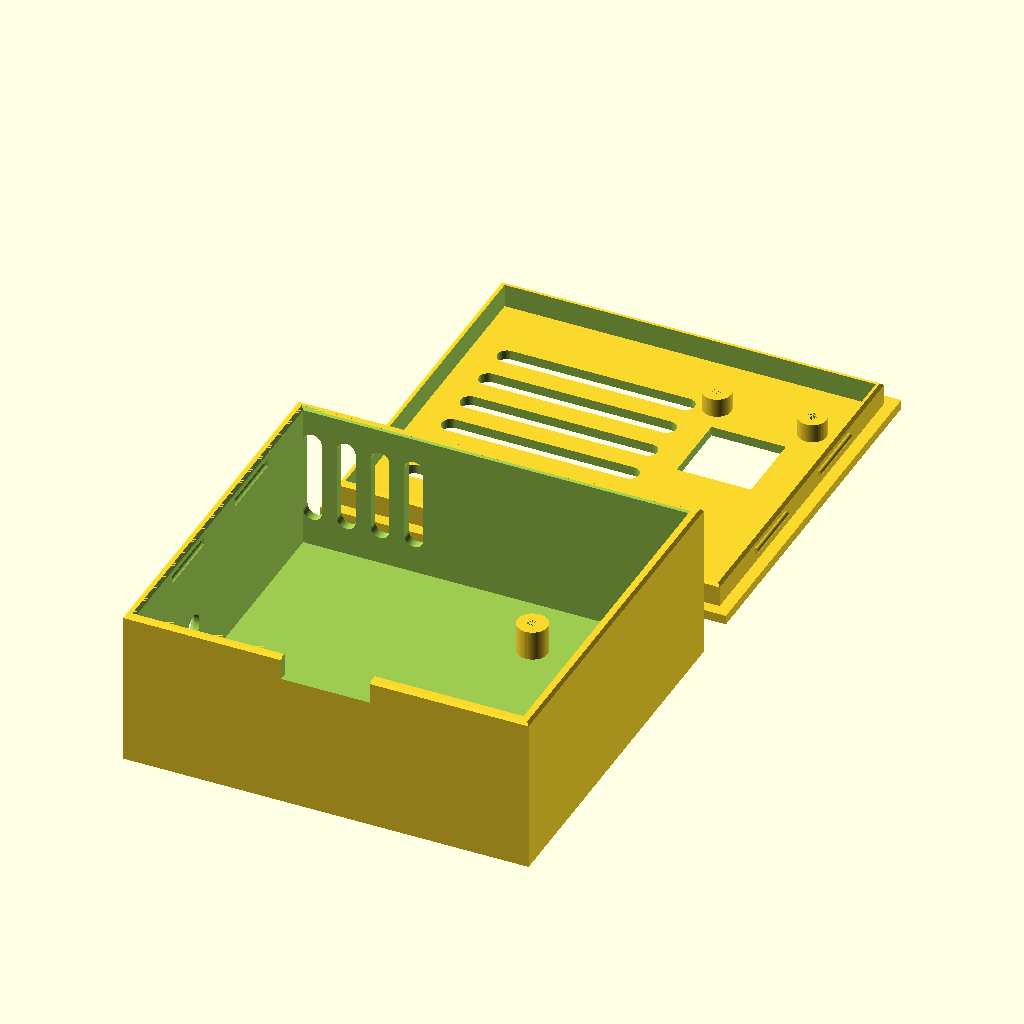
Cell 1: rendered with the file's own defaults.
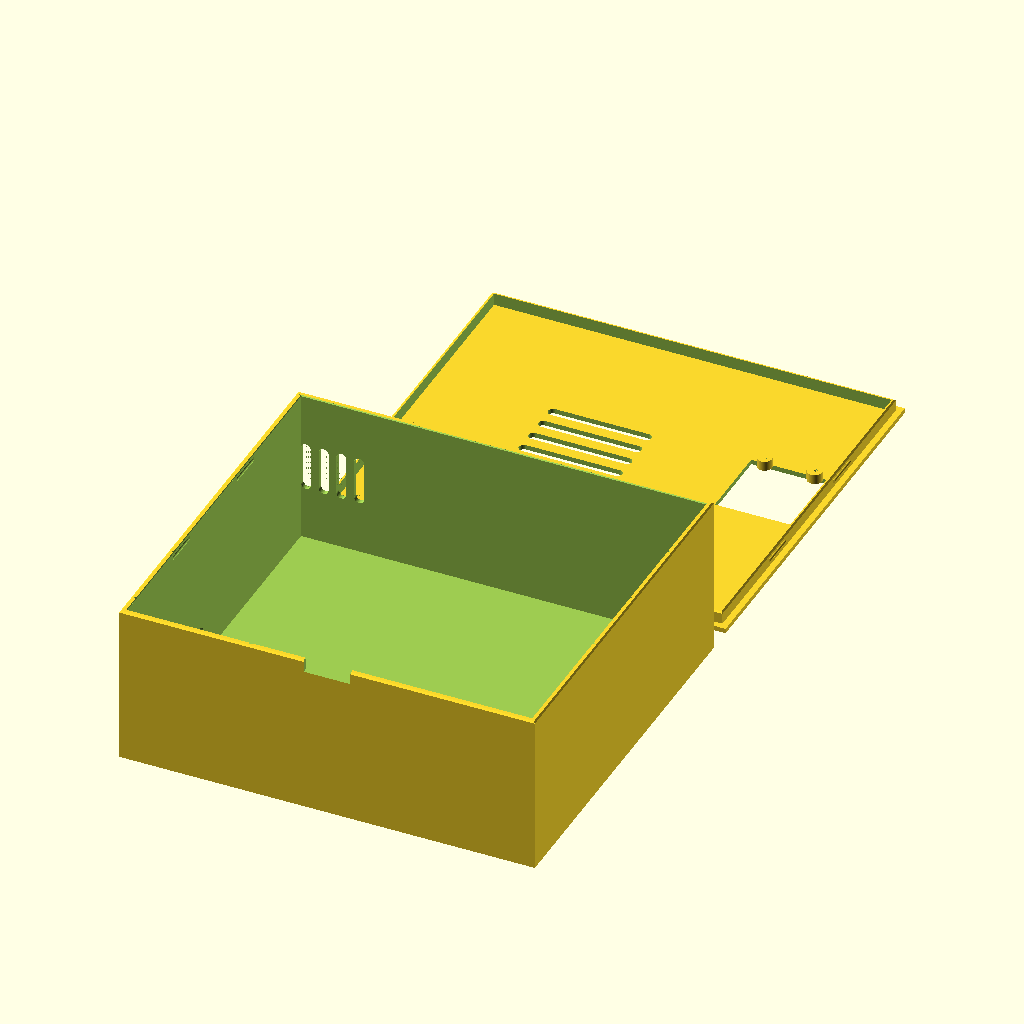
Cell 2 — inch set to 50.8, the other parameters unchanged.
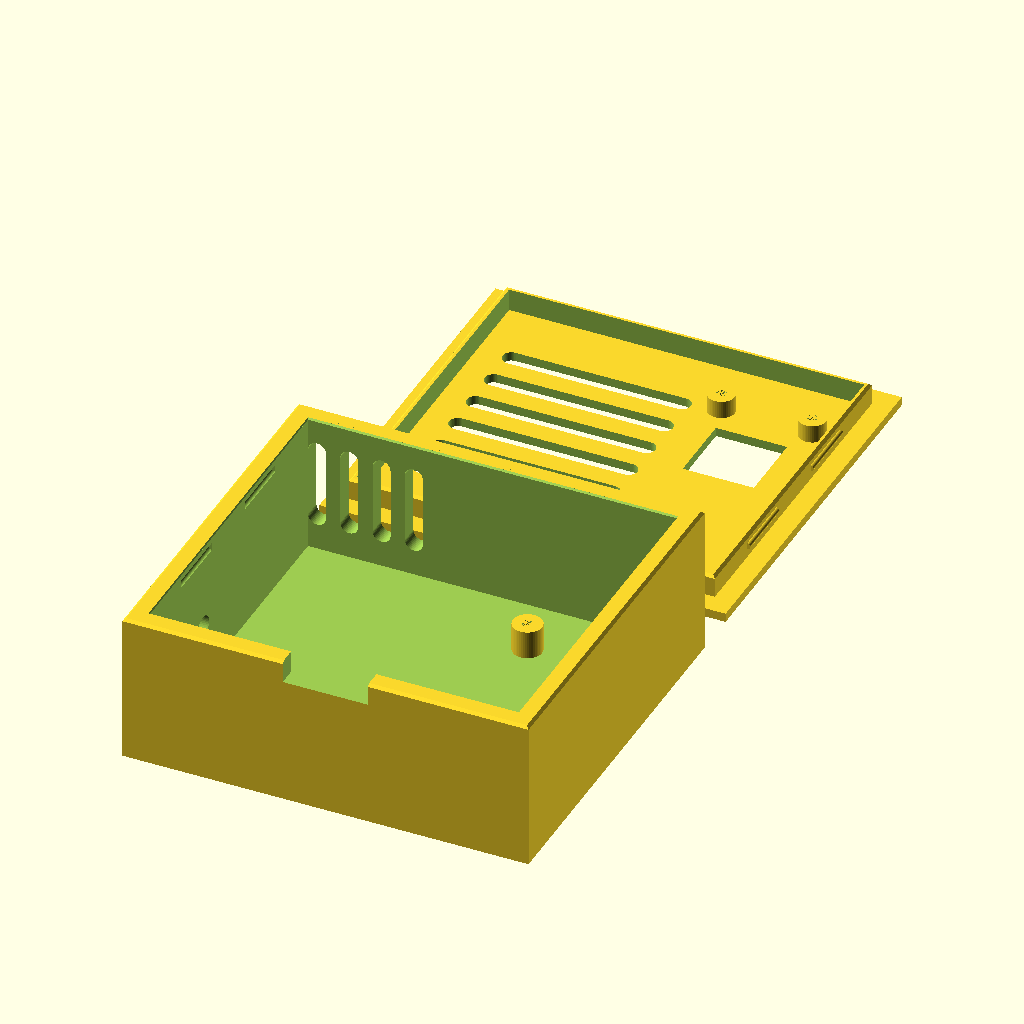
Cell 3 — wall set to 4, the other parameters unchanged.
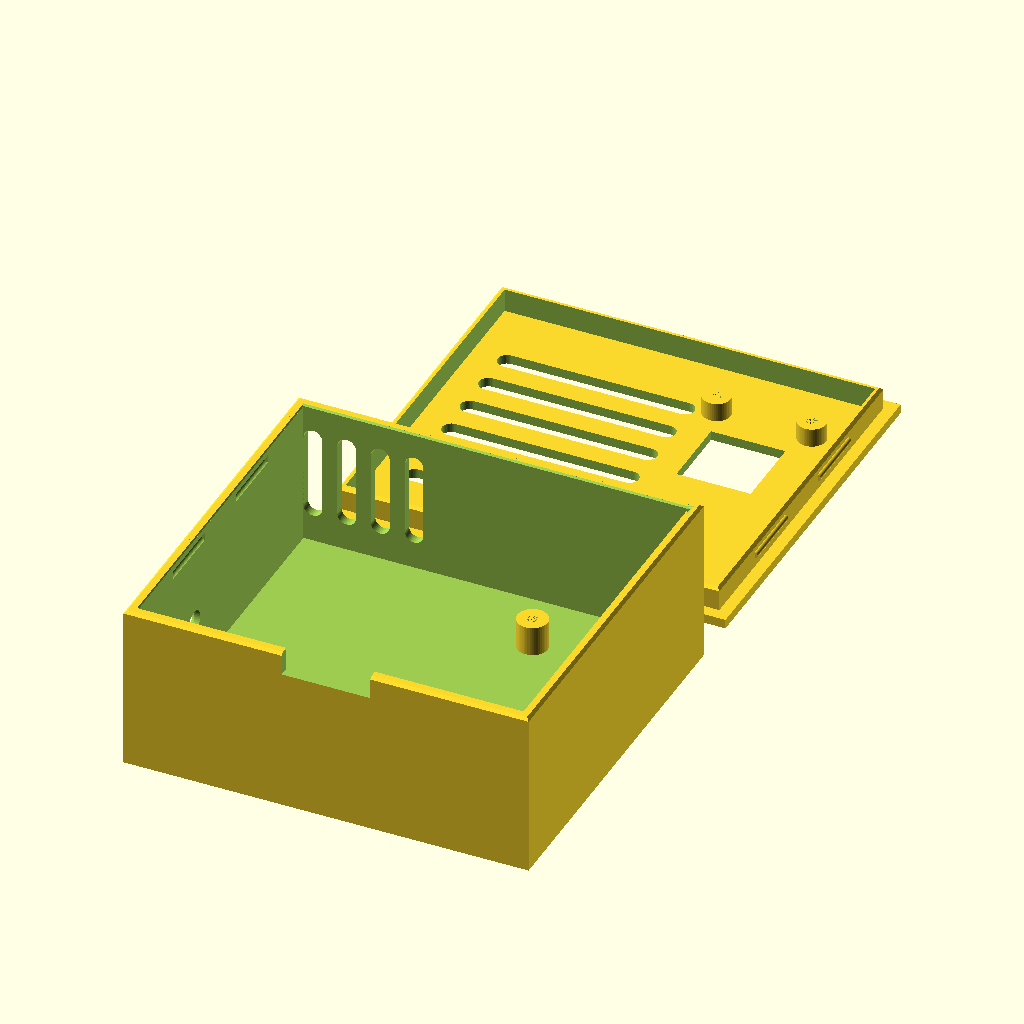
Cell 4 — floor_thickness set to 4, the other parameters unchanged.
All cells are drawn from the same view direction (rotation 55°, 0°, 25°, orthographic, colour scheme Cornfield), but the view is re-fitted for each cell, so position and scale can differ between cells as well as the parameter.
The OpenSCAD source (nodes/zero2w/case/node_case.scad):
// CrowdPM node case.
// Two-piece 3D-printable enclosure for a node with a clear inside cavity of
// 3.25 in x 3.00 in x 1.25 in.
//
// Units are millimeters. Export with:
//   openscad -o node_case_base.stl -D 'part="base"' node_case.scad
//   openscad -o node_case_lid.stl  -D 'part="lid"'  node_case.scad

part = "assembly"; // "base", "lid", or "assembly"

inch = 25.4;
eps = 0.02;
$fn = 48;

// Required clear cavity.
inner_x = 3.25 * inch;
inner_y = 3.00 * inch;
inner_z = 1.25 * inch;

// Case fit and print defaults.
wall = 2.0;
floor_thickness = 2.0;
lid_thickness = 2.0;
lid_fit_clearance = 0.50;
lid_lip_depth = 5.0;
lid_lip_wall = 1.2;
rim_chamfer = 0.60;
lip_chamfer = 0.60;
port_chamfer = 0.80;

outer_x = inner_x + 2 * wall;
outer_y = inner_y + 2 * wall;
base_h = floor_thickness + inner_z;
assembled_h = base_h + lid_thickness;
lip_outer_x = inner_x - 2 * lid_fit_clearance;
lip_outer_y = inner_y - 2 * lid_fit_clearance;

// Serviceable snap detents: rounded lid beads engage matching base grooves.
snap_detent_radius = 0.70;
snap_groove_clearance = 0.18;
snap_detent_length = 14.0;
snap_detent_depth = 2.7;
snap_detent_y_positions = [outer_y * 0.32, outer_y * 0.68];
pry_notch_width = 19.0;
pry_notch_height = 5.0;

// USB and reset features on B / -X.
usb_width = 14.5;
usb_height = 8.0;
usb_roof_height = usb_width / 2;
reset_diameter = 5.5;
port_center_z = floor_thickness + 11.5;
reset_center_y = outer_y / 2 - 12.0;
usb_reset_gap = 6.0;
usb_center_y = reset_center_y - reset_diameter / 2 - usb_reset_gap - usb_width / 2;

// C / +Y side vents.
side_slot_count = 4;
side_slot_height = 20.0;
side_slot_width = 4.0;
side_slot_pitch = 7.2;
side_slot_x = wall;

// Lid top vents, shifted toward -X to avoid the GPS antenna opening.
top_slot_count = 6;
top_slot_length = 42.0;
top_slot_width = 4.0;
top_slot_pitch = 8.5;
top_slot_center_x = outer_x / 2 - 13.0;

// Raspberry Pi Zero 2 W reference.
pi_board_x = 65.0;
pi_board_y = 30.0;
pi_hole_inset = 3.5;
pi_standoff_h = 0.25 * inch;
pi_standoff_d = 6.5;
pi_pilot_d = 2.2;
pi_a_face_clearance = 0.5;
pi_d_face_clearance = 0.5;

// GPS lid reference.
gps_opening = 10 / 16 * inch;
gps_antenna = 15.0;
gps_board_x = 25.5;
gps_board_y = 35.0;
gps_boss_d = 6.0;
gps_boss_h = 4.0;
gps_pcb_mount_hole_d = 2.5;
gps_pilot_d = 2.2; // Screw pilot; GPS PCB plated mounting holes are 2.5 mm.
gps_center_x = outer_x - 21.5;
gps_center_y = outer_y / 2 + 8.475;
// Adafruit Ultimate GPS Eagle board coordinates, relative to U1 antenna/module center.
gps_hole_left_dx = 2.54 - 12.192;
gps_hole_right_dx = 22.86 - 12.192;
gps_hole_dy = 31.75 - 17.526;

// Text engraving font.
label_font = "Liberation Sans:style=Bold";

// Outside E-face etching. The lid STL is lip-up, so the outside face is Z=0.
etch_depth = 0.75;
title_text = "Crowd PM Node";
gps_label_text = "GPS";
gps_sky_text_1 = "This side";
gps_sky_text_2 = "towards sky.";
site_text = "crowdpmplatform.web.app";
site_qr_payload = "https://crowdpmplatform.web.app";
qr_version = 2; // Low error correction, shortest payload above.
qr_matrix_size = 25;
qr_module = 0.95;
qr_quiet_modules = 4;
qr_overlap = 0.02;
qr_x = gps_center_x - (qr_matrix_size + 2 * qr_quiet_modules) * qr_module / 2;
qr_y = 0.60;
qr_matrix = [
    [1,1,1,1,1,1,1,0,1,1,0,0,0,1,1,0,0,0,1,1,1,1,1,1,1],
    [1,0,0,0,0,0,1,0,0,0,0,0,0,1,1,0,0,0,1,0,0,0,0,0,1],
    [1,0,1,1,1,0,1,0,0,1,1,0,1,1,1,1,0,0,1,0,1,1,1,0,1],
    [1,0,1,1,1,0,1,0,0,1,0,0,1,1,0,1,1,0,1,0,1,1,1,0,1],
    [1,0,1,1,1,0,1,0,0,1,1,0,0,0,0,0,1,0,1,0,1,1,1,0,1],
    [1,0,0,0,0,0,1,0,0,0,1,1,1,0,1,0,1,0,1,0,0,0,0,0,1],
    [1,1,1,1,1,1,1,0,1,0,1,0,1,0,1,0,1,0,1,1,1,1,1,1,1],
    [0,0,0,0,0,0,0,0,1,0,0,1,0,1,1,0,0,0,0,0,0,0,0,0,0],
    [1,1,0,1,1,0,1,0,0,1,1,1,1,0,1,1,0,0,1,0,0,0,0,0,1],
    [1,1,1,1,0,0,0,0,1,1,1,1,1,0,1,1,0,1,0,1,1,1,1,1,0],
    [1,1,1,0,0,0,1,0,1,0,1,1,1,1,0,1,1,1,1,1,0,1,0,0,1],
    [1,1,0,0,0,0,0,0,0,1,1,0,1,0,0,0,0,1,0,0,0,1,1,1,1],
    [0,0,1,0,0,1,1,1,1,1,0,1,1,0,0,0,1,0,1,1,0,0,0,0,1],
    [1,1,1,0,0,1,0,1,1,1,0,1,0,0,1,1,1,0,0,0,1,0,0,1,0],
    [1,1,0,0,0,0,1,1,0,1,0,0,0,0,1,1,1,1,0,0,1,1,1,1,1],
    [1,0,1,1,1,1,0,1,0,1,1,0,0,0,0,0,1,1,0,1,0,1,1,0,1],
    [1,0,1,0,0,1,1,1,0,0,0,1,1,1,0,1,1,1,1,1,1,0,1,1,0],
    [0,0,0,0,0,0,0,0,1,1,0,0,0,0,1,1,1,0,0,0,1,0,1,1,0],
    [1,1,1,1,1,1,1,0,0,0,1,1,0,0,1,0,1,0,1,0,1,0,0,0,1],
    [1,0,0,0,0,0,1,0,0,0,1,1,0,1,1,1,1,0,0,0,1,0,0,1,0],
    [1,0,1,1,1,0,1,0,1,0,1,0,0,0,1,1,1,1,1,1,1,0,0,1,0],
    [1,0,1,1,1,0,1,0,1,1,0,1,0,1,1,0,1,1,1,0,0,0,0,1,1],
    [1,0,1,1,1,0,1,0,0,1,1,1,1,0,0,0,0,0,0,0,1,1,1,1,1],
    [1,0,0,0,0,0,1,0,1,1,1,0,0,0,1,0,0,0,1,1,1,0,1,1,1],
    [1,1,1,1,1,1,1,0,1,0,0,0,1,0,1,0,1,0,0,0,0,1,0,0,1],
];

module rounded_rect(size, radius) {
    hull() {
        translate([radius, radius]) circle(r = radius);
        translate([size[0] - radius, radius]) circle(r = radius);
        translate([radius, size[1] - radius]) circle(r = radius);
        translate([size[0] - radius, size[1] - radius]) circle(r = radius);
    }
}

module rounded_slot_2d(length, width) {
    hull() {
        translate([width / 2, width / 2]) circle(d = width);
        translate([length - width / 2, width / 2]) circle(d = width);
    }
}

module label_2d(value, size) {
    text(value, size = size, font = label_font, halign = "center", valign = "center");
}

module top_chamfered_box(size, chamfer) {
    sx = size[0];
    sy = size[1];
    sz = size[2];

    if (chamfer <= 0) {
        cube(size);
    } else {
        hull() {
            cube([sx, sy, sz - chamfer]);

            translate([chamfer, chamfer, sz - eps])
                cube([sx - 2 * chamfer, sy - 2 * chamfer, eps]);
        }
    }
}

module base_inner_rim_chamfer_cutout() {
    hull() {
        translate([wall, wall, base_h - rim_chamfer - eps])
            cube([inner_x, inner_y, eps]);

        translate([wall - rim_chamfer, wall - rim_chamfer, base_h - eps])
            cube([inner_x + 2 * rim_chamfer, inner_y + 2 * rim_chamfer, eps]);
    }
}

module side_vent_cutouts() {
    center_z = floor_thickness + inner_z / 2;

    for (i = [0 : side_slot_count - 1]) {
        translate([
            side_slot_x + i * side_slot_pitch,
            outer_y + eps,
            center_z - side_slot_height / 2
        ])
            rotate([90, 0, 0])
                linear_extrude(height = wall + 2 * eps)
                    rounded_rect([side_slot_width, side_slot_height], side_slot_width / 2);
    }
}

module usb_cutout() {
    union() {
        translate([
            -eps,
            usb_center_y - usb_width / 2,
            port_center_z - usb_height / 2
        ])
            cube([wall + 2 * eps, usb_width, usb_height]);

        translate([0, usb_center_y, port_center_z + usb_height / 2])
            polyhedron(
                points = [
                    [-eps, -usb_width / 2, 0],
                    [-eps, usb_width / 2, 0],
                    [-eps, 0, usb_roof_height],
                    [wall + eps, -usb_width / 2, 0],
                    [wall + eps, usb_width / 2, 0],
                    [wall + eps, 0, usb_roof_height]
                ],
                faces = [
                    [0, 1, 2],
                    [3, 5, 4],
                    [0, 3, 4, 1],
                    [1, 4, 5, 2],
                    [2, 5, 3, 0]
                ]
            );
    }
}

module usb_chamfer_cutout() {
    translate([-eps, usb_center_y, port_center_z])
        hull() {
            translate([
                0,
                -usb_width / 2 - port_chamfer,
                -usb_height / 2 - port_chamfer
            ])
                cube([
                    eps,
                    usb_width + 2 * port_chamfer,
                    usb_height + 2 * port_chamfer
                ]);

            translate([port_chamfer, -usb_width / 2, -usb_height / 2])
                cube([eps, usb_width, usb_height]);
        }
}

module reset_cutout() {
    translate([-eps, reset_center_y, port_center_z])
        rotate([0, 90, 0])
            cylinder(h = wall + 2 * eps, d = reset_diameter);
}

module reset_chamfer_cutout() {
    translate([-eps, reset_center_y, port_center_z])
        rotate([0, 90, 0])
            cylinder(
                h = port_chamfer + eps,
                d1 = reset_diameter + 2 * port_chamfer,
                d2 = reset_diameter
            );
}

module snap_groove_x(x, y) {
    translate([x, y, base_h - snap_detent_depth])
        rotate([90, 0, 0])
            cylinder(
                h = snap_detent_length + 0.8,
                r = snap_detent_radius + snap_groove_clearance,
                center = true
            );
}

module snap_groove_cutouts() {
    for (y = snap_detent_y_positions) {
        snap_groove_x(wall, y);
        snap_groove_x(wall + inner_x, y);
    }
}

module pry_notch_cutout() {
    translate([
        outer_x / 2 - pry_notch_width / 2,
        -eps,
        base_h - pry_notch_height
    ])
        cube([pry_notch_width, wall + 2 * eps, pry_notch_height + eps]);
}

module base_shell() {
    difference() {
        top_chamfered_box([outer_x, outer_y, base_h], rim_chamfer);

        translate([wall, wall, floor_thickness])
            cube([inner_x, inner_y, inner_z + eps]);

        base_inner_rim_chamfer_cutout();
        side_vent_cutouts();
        usb_cutout();
        usb_chamfer_cutout();
        reset_cutout();
        reset_chamfer_cutout();
        snap_groove_cutouts();
        pry_notch_cutout();
    }
}

module pi_standoff(x, y) {
    translate([x, y, floor_thickness - eps])
        difference() {
            cylinder(h = pi_standoff_h + eps, d = pi_standoff_d);

            translate([0, 0, -eps])
                cylinder(h = pi_standoff_h + 2 * eps, d = pi_pilot_d);
        }
}

module pi_standoffs() {
    // Rotate the Pi Zero 2 W hole pattern 90 degrees and tuck it into A / +X and D / -Y.
    mount_x = pi_board_y;
    mount_y = pi_board_x;
    x0 = outer_x - wall - pi_a_face_clearance - mount_x;
    y0 = wall + pi_d_face_clearance;

    for (x = [x0 + pi_hole_inset, x0 + mount_x - pi_hole_inset]) {
        for (y = [y0 + pi_hole_inset, y0 + mount_y - pi_hole_inset]) {
            pi_standoff(x, y);
        }
    }
}

module base() {
    union() {
        base_shell();
        pi_standoffs();
    }
}

module top_vent_cutouts() {
    total_y = (top_slot_count - 1) * top_slot_pitch + top_slot_width;
    start_y = outer_y / 2 - total_y / 2;

    for (i = [0 : top_slot_count - 1]) {
        translate([
            top_slot_center_x - top_slot_length / 2,
            start_y + i * top_slot_pitch,
            -eps
        ])
            linear_extrude(height = lid_thickness + 2 * eps)
                rounded_slot_2d(top_slot_length, top_slot_width);
    }
}

module gps_opening_cutout() {
    translate([
        gps_center_x - gps_opening / 2,
        gps_center_y - gps_opening / 2,
        -eps
    ])
        cube([gps_opening, gps_opening, lid_thickness + 2 * eps]);
}

module lid_lip() {
    translate([wall + lid_fit_clearance, wall + lid_fit_clearance, lid_thickness - eps])
        difference() {
            top_chamfered_box([lip_outer_x, lip_outer_y, lid_lip_depth + eps], lip_chamfer);

            translate([lid_lip_wall, lid_lip_wall, -eps])
                cube([
                    lip_outer_x - 2 * lid_lip_wall,
                    lip_outer_y - 2 * lid_lip_wall,
                    lid_lip_depth + 3 * eps
                ]);
        }
}

module snap_detent_x(x, y) {
    translate([x, y, lid_thickness + snap_detent_depth])
        rotate([90, 0, 0])
            cylinder(h = snap_detent_length, r = snap_detent_radius, center = true);
}

module lid_snap_detents() {
    lip_min_x = wall + lid_fit_clearance;
    lip_max_x = wall + lid_fit_clearance + lip_outer_x;

    for (y = snap_detent_y_positions) {
        snap_detent_x(lip_min_x, y);
        snap_detent_x(lip_max_x, y);
    }
}

module gps_boss(x, y) {
    translate([x, y, lid_thickness - eps])
        difference() {
            cylinder(h = gps_boss_h + eps, d = gps_boss_d);

            translate([0, 0, -eps])
                cylinder(h = gps_boss_h + 2 * eps, d = gps_pilot_d);
        }
}

module gps_bosses() {
    gps_boss(gps_center_x + gps_hole_left_dx, gps_center_y + gps_hole_dy);
    gps_boss(gps_center_x + gps_hole_right_dx, gps_center_y + gps_hole_dy);
}

module outside_etched_text(value, x, y, size) {
    translate([x, y, -eps])
        linear_extrude(height = etch_depth + eps)
            offset(delta = 0.01)
                mirror([1, 0, 0])
                    label_2d(value, size);
}

module outside_qr_etch() {
    qr_size = len(qr_matrix);

    for (r = [0 : qr_size - 1]) {
        for (c = [0 : qr_size - 1]) {
            if (qr_matrix[r][c] == 1) {
                translate([
                    qr_x + (qr_quiet_modules + qr_size - 1 - c) * qr_module - qr_overlap / 2,
                    qr_y + (qr_quiet_modules + qr_size - 1 - r) * qr_module - qr_overlap / 2,
                    -eps
                ])
                    cube([qr_module + qr_overlap, qr_module + qr_overlap, etch_depth + eps]);
            }
        }
    }
}

module outside_lid_etches() {
    outside_etched_text(title_text, outer_x / 2, outer_y - 6.8, 5.6);
    outside_etched_text(site_text, outer_x / 2, outer_y - 14.0, 3.0);
    outside_etched_text(gps_label_text, gps_center_x, gps_center_y + gps_opening / 2 + 4.7, 3.6);
    outside_etched_text(gps_sky_text_1, gps_center_x, gps_center_y - gps_opening / 2 - 2.6, 2.4);
    outside_etched_text(gps_sky_text_2, gps_center_x, gps_center_y - gps_opening / 2 - 5.8, 2.4);
    outside_qr_etch();
}

module lid() {
    difference() {
        union() {
            cube([outer_x, outer_y, lid_thickness]);
            lid_lip();
            lid_snap_detents();
            gps_bosses();
        }

        top_vent_cutouts();
        gps_opening_cutout();
        outside_lid_etches();
    }
}

if (part == "base") {
    base();
} else if (part == "lid") {
    lid();
} else {
    base();
    translate([0, outer_y + 10, 0]) lid();
}
Parameter table extracted from the source (name, type, default, range or options):
part: string, default "assembly"
inch: number, default 25.4
eps: number, default 0.02
wall: number, default 2
floor_thickness: number, default 2
lid_thickness: number, default 2
lid_fit_clearance: number, default 0.5
lid_lip_depth: number, default 5
lid_lip_wall: number, default 1.2
rim_chamfer: number, default 0.6
lip_chamfer: number, default 0.6
port_chamfer: number, default 0.8
snap_detent_radius: number, default 0.7
snap_groove_clearance: number, default 0.18
snap_detent_length: number, default 14
snap_detent_depth: number, default 2.7
pry_notch_width: number, default 19
pry_notch_height: number, default 5
usb_width: number, default 14.5
usb_height: number, default 8
reset_diameter: number, default 5.5
usb_reset_gap: number, default 6
side_slot_count: number, default 4
side_slot_height: number, default 20
side_slot_width: number, default 4
side_slot_pitch: number, default 7.2
top_slot_count: number, default 6
top_slot_length: number, default 42
top_slot_width: number, default 4
top_slot_pitch: number, default 8.5
pi_board_x: number, default 65
pi_board_y: number, default 30
pi_hole_inset: number, default 3.5
pi_standoff_d: number, default 6.5
pi_pilot_d: number, default 2.2
pi_a_face_clearance: number, default 0.5
pi_d_face_clearance: number, default 0.5
gps_antenna: number, default 15
gps_board_x: number, default 25.5
gps_board_y: number, default 35
gps_boss_d: number, default 6
gps_boss_h: number, default 4
gps_pcb_mount_hole_d: number, default 2.5
gps_pilot_d: number, default 2.2
label_font: string, default "Liberation Sans:style=Bold"
etch_depth: number, default 0.75
title_text: string, default "Crowd PM Node"
gps_label_text: string, default "GPS"
gps_sky_text_1: string, default "This side"
gps_sky_text_2: string, default "towards sky."
site_text: string, default "crowdpmplatform.web.app"
site_qr_payload: string, default "https://crowdpmplatform.web.app"
qr_version: number, default 2
qr_matrix_size: number, default 25
qr_module: number, default 0.95
qr_quiet_modules: number, default 4
qr_overlap: number, default 0.02
qr_y: number, default 0.6
